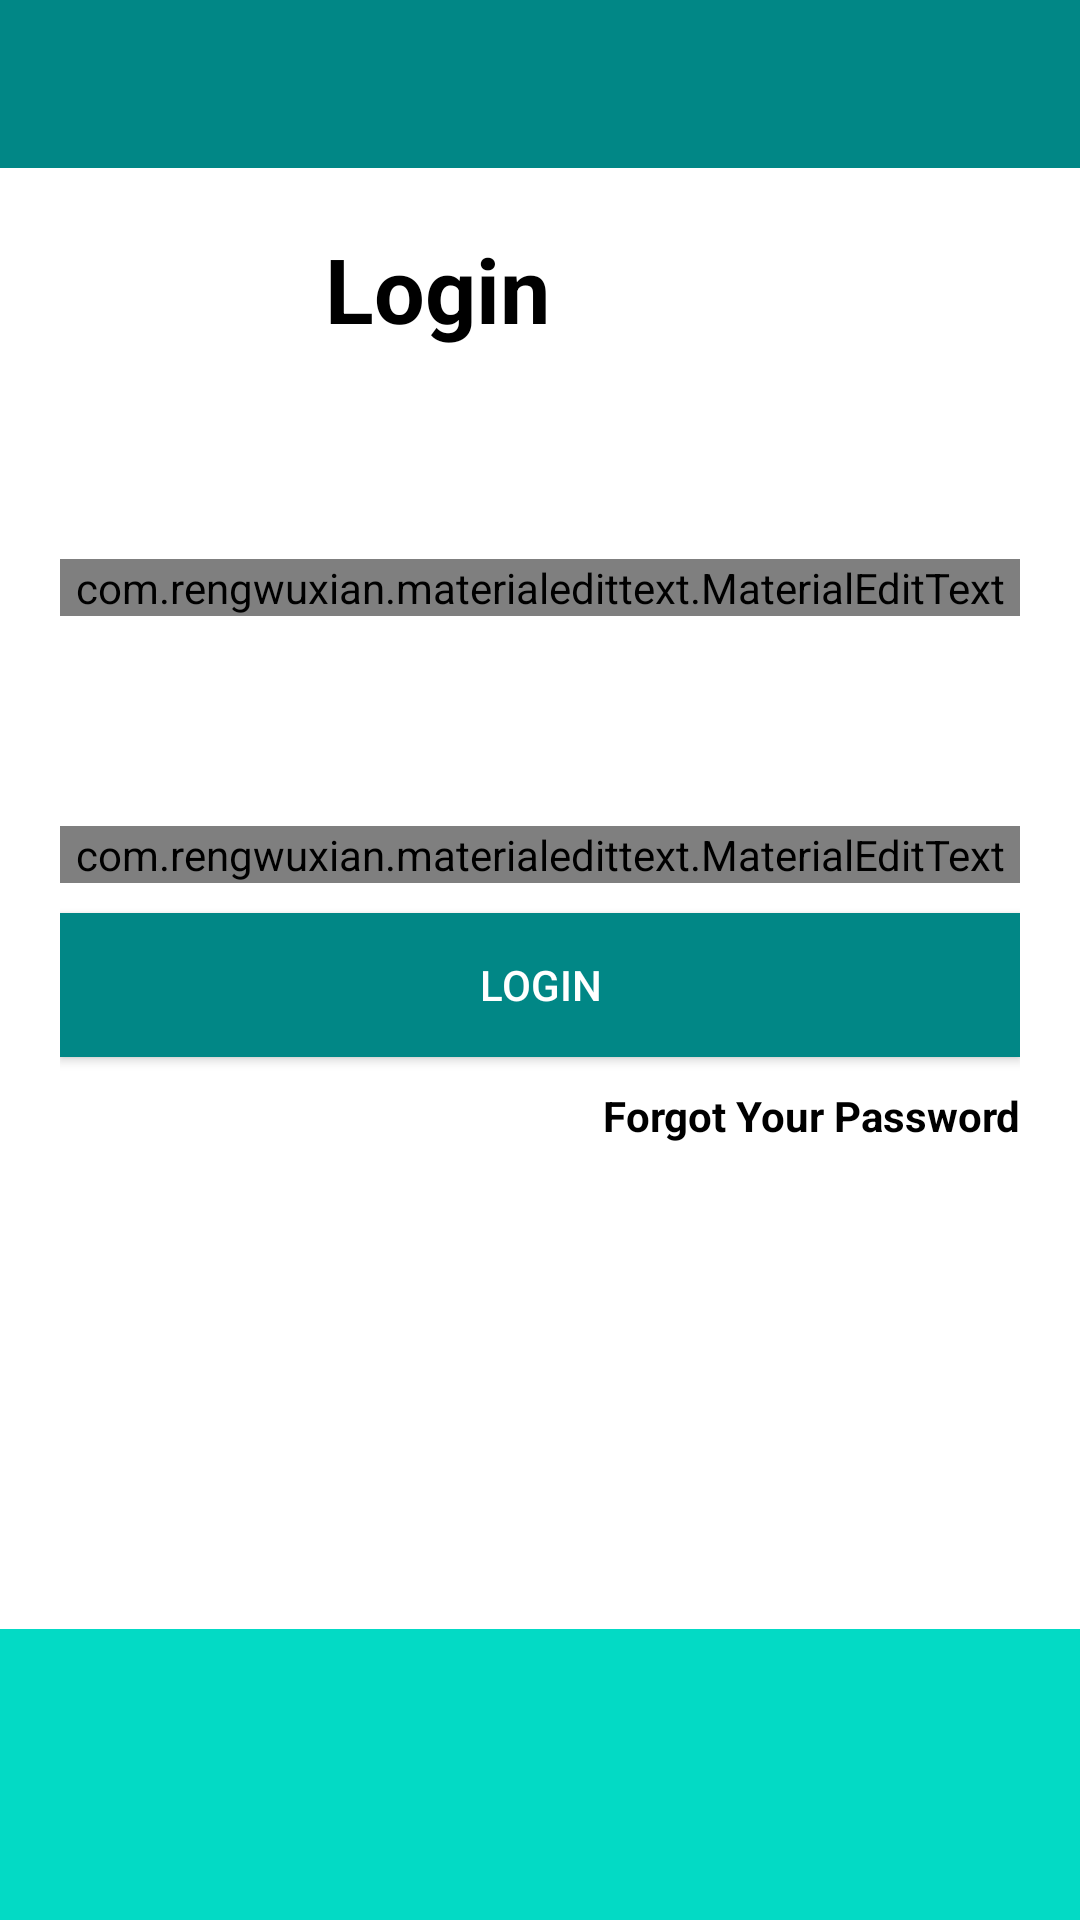

Write the Android layout XML for this screen, with the resource values it uses.
<!-- AndroidManifest.xml: application theme Theme.TalkToMeAlways -->
<!-- res/layout/activity_login.xml -->
<?xml version="1.0" encoding="utf-8"?>
<RelativeLayout xmlns:android="http://schemas.android.com/apk/res/android"
    xmlns:app="http://schemas.android.com/apk/res-auto"
    xmlns:tools="http://schemas.android.com/tools"
    android:layout_width="match_parent"
    android:layout_height="match_parent"
    android:background="@color/teal_200"
    tools:context=".RegisterActivity">

    <include
        android:id="@+id/tollbarr"
        layout="@layout/bar_layout"/>

    <LinearLayout
        android:layout_width="match_parent"
        android:layout_height="487dp"
        android:layout_below="@+id/tollbarr"
        android:background="@color/white"
        android:gravity="center_horizontal"
        android:orientation="vertical"
        android:padding="20dp">


        <TextView
            android:layout_width="wrap_content"
            android:layout_height="wrap_content"
            android:layout_marginEnd="34dp"
            android:layout_marginBottom="0dp"
            android:gravity="center"
            android:text="Login"
            android:textColor="@color/black"
            android:textSize="30sp"
            android:textStyle="bold" />


        <com.rengwuxian.materialedittext.MaterialEditText
            android:id="@+id/Email"
            android:layout_width="match_parent"
            android:layout_height="wrap_content"
            android:layout_marginTop="70dp"
            android:hint="Email"
            android:inputType="textEmailAddress"
            app:met_floatingLabel="normal" />

        <com.rengwuxian.materialedittext.MaterialEditText
            android:id="@+id/Password"
            android:layout_width="match_parent"
            android:layout_height="wrap_content"
            android:layout_marginTop="70dp"
            android:hint="Password"
            android:inputType="textPassword"
            app:met_floatingLabel="normal" />

        <Button
            android:id="@+id/btn_login"
            android:layout_width="match_parent"
            android:layout_height="wrap_content"
            android:layout_marginTop="10dp"
            android:background="@color/teal_700"
            android:text="Login"

            android:textColor="#fff"

            />
        <TextView
            android:layout_width="wrap_content"
            android:layout_height="wrap_content"
            android:gravity="center"
            android:text="Forgot Your Password"
            android:layout_marginTop="10dp"
            android:layout_gravity="end"
            android:textStyle="bold"
            android:id="@+id/forgot_password"
            android:textColor="@color/black"/>


    </LinearLayout>

</RelativeLayout>
<!-- res/layout/bar_layout.xml (included above) -->
<?xml version="1.0" encoding="utf-8"?>
<androidx.appcompat.widget.Toolbar xmlns:android="http://schemas.android.com/apk/res/android"
    android:layout_width="match_parent"
    android:layout_height="wrap_content"
    xmlns:app="http://schemas.android.com/apk/res-auto"
    android:id="@+id/tollbarr"
    android:background="@color/teal_700"
    android:theme="@style/ThemeOverlay.AppCompat.Dark.ActionBar"
    app:popupTheme="@style/MenuStyle">


</androidx.appcompat.widget.Toolbar>
<!-- resources referenced by this layout -->
<resources>
  <style name="MenuStyle" parent="Theme.AppCompat.Light">
  <item name="android:background">@color/white</item>
  
      </style>
  <style name="Theme.TalkToMeAlways" parent="Theme.MaterialComponents.Light.DarkActionBar">
  
          
          <item name="colorPrimary">@color/teal_200</item>
          <item name="colorPrimaryVariant">@color/teal_700</item>
          <item name="colorOnPrimary">@color/white</item>
          
          <item name="colorSecondary">@color/teal_200</item>
          <item name="colorSecondaryVariant">@color/teal_700</item>
          <item name="colorOnSecondary">@color/black</item>
          
          <item name="android:statusBarColor" tools:targetApi="l">?attr/colorPrimaryVariant</item>
          
  
      </style>
  <!-- not gathered from this repository: default colours our renderer supplied (Android Studio template values) -->
  <color name="teal_200">#FF03DAC5</color>
  <color name="teal_700">#FF018786</color>
  <color name="black">#FF000000</color>
  <color name="white">#FFFFFFFF</color>
</resources>
